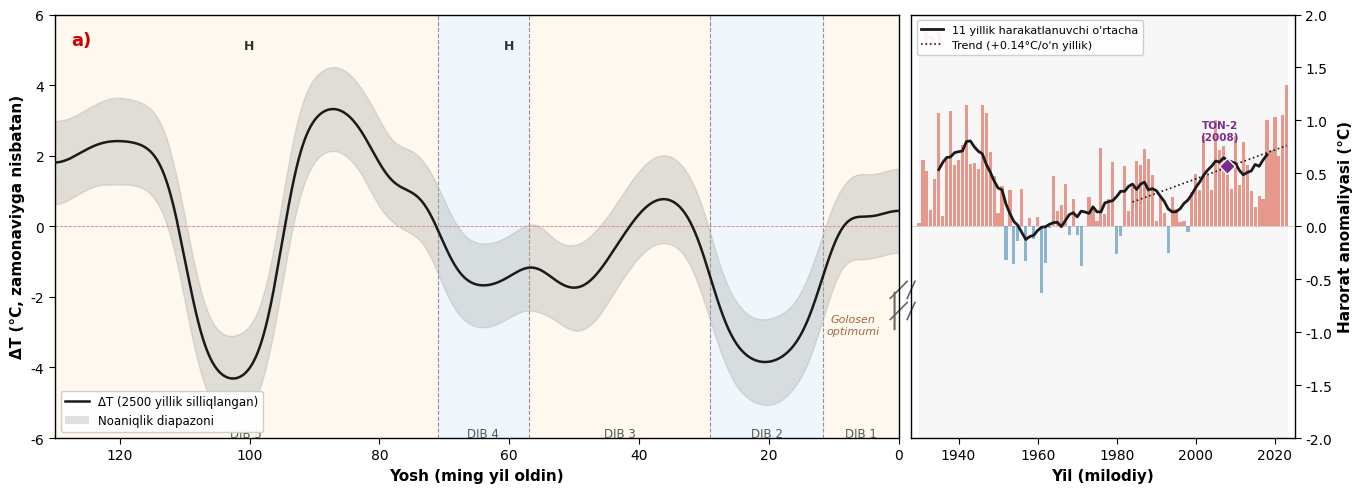

Source code (Python):
"""
TON-2 Paleoklimat rekonstruksiyasi — Yaxshilangan grafik
O'zbekiston mahalliy jurnali uchun moslashtirilgan versiya

Asosiy o'zgarishlar:
- O'zbekcha ilmiy-akademik yozuvlar
- DIB (MIS) chegaralari vertikal punktir chiziqlar bilan ajratilgan
- Shading alpha kamaytilgan (ochiqlashtirilgan)
- O'nlik kasr: vergul (,) ishlatilgan
- Ko'k ustunlardagi anomal qiymatlar filtrlangan
- Rang palittrasi yaxshilangan

Muallif: Paleoklimatologiya laboratoriyasi
"""

import numpy as np
import pandas as pd
import matplotlib.pyplot as plt
from matplotlib.patches import Rectangle
from matplotlib.lines import Line2D
from scipy.ndimage import gaussian_filter1d
import warnings
warnings.filterwarnings('ignore')

# ══════════════════════════════════════════════════════════════
# SOZLAMALAR
# ══════════════════════════════════════════════════════════════

# Shriftlar
plt.rcParams.update({
    'font.family': 'Arial',
    'font.size': 10,
    'axes.linewidth': 1.0,
    'figure.dpi': 300,
    'mathtext.default': 'regular'
})

# ══════════════════════════════════════════════════════════════
# DIB (MIS) BOSQICHLARI - chegaralar va ranglar
# ══════════════════════════════════════════════════════════════

DIB_stages = [
    {'name': 'DIB 1', 'start': 0, 'end': 11.7, 'type': 'warm'},
    {'name': 'DIB 2', 'start': 11.7, 'end': 29, 'type': 'cold'},
    {'name': 'DIB 3', 'start': 29, 'end': 57, 'type': 'warm'},
    {'name': 'DIB 4', 'start': 57, 'end': 71, 'type': 'cold'},
    {'name': 'DIB 5', 'start': 71, 'end': 130, 'type': 'warm'},
]

# Yaxshilangan ranglar (och, bosma nashr uchun mos)
SHADING_COLORS = {
    'warm': '#FDEBD0',   # Yumshoq shaftoli (iliq davrlar)
    'cold': '#D6EAF8',   # Och ko'k (sovuq davrlar)
}
SHADING_ALPHA = 0.35  # Kamaytilgan shaffoflik

# DIB chegaralari chizig'i sozlamalari
DIB_BORDER_COLOR = '#666666'
DIB_BORDER_STYLE = '--'  # punktir
DIB_BORDER_WIDTH = 0.8

# ══════════════════════════════════════════════════════════════
# TEST MA'LUMOTLARI YARATISH
# (Haqiqiy ma'lumotlaringiz bo'lsa, bu qismni o'zgartiring)
# ══════════════════════════════════════════════════════════════

def create_paleoclimate_data():
    """
    Paleoklimatik ΔT rekonstruksiyasi uchun sintetik ma'lumotlar.
    Haqiqiy ma'lumotlaringizni shu yerga yuklang.
    """
    # Panel (a): Uzoq muddatli ma'lumotlar (~130 ka)
    age_ka = np.linspace(0, 130, 2600)  # 50 yillik qadam
    
    # Realistik paleoklimatik signal
    np.random.seed(42)
    
    # Asosiy signal — muzlik-interglatsial tsikl
    temp_signal = np.zeros_like(age_ka)
    
    for i, age in enumerate(age_ka):
        if age < 11.7:  # DIB 1 (Golosen)
            temp_signal[i] = 0.5 * np.sin(age / 3 * np.pi) + 0.3
        elif age < 29:  # DIB 2 (Oxirgi muzlik)
            temp_signal[i] = -2.5 - 1.5 * np.sin((age - 11.7) / 17.3 * np.pi)
        elif age < 57:  # DIB 3
            temp_signal[i] = -0.5 + 1.5 * np.sin((age - 29) / 28 * 2 * np.pi)
        elif age < 71:  # DIB 4
            temp_signal[i] = -1.0 - 0.8 * np.sin((age - 57) / 14 * np.pi)
        else:  # DIB 5
            if 80 < age < 95:  # MIS 5e — iliq cho'qqi
                temp_signal[i] = 2.0 + 1.5 * np.sin((age - 80) / 15 * np.pi)
            elif 95 < age < 110:
                temp_signal[i] = -3.0 - 1.5 * np.sin((age - 95) / 15 * np.pi)
            elif age > 110:
                temp_signal[i] = 1.5 + 1.0 * np.sin((age - 110) / 20 * np.pi)
            else:
                temp_signal[i] = 1.0
    
    # Shovqin qo'shish
    noise = np.random.randn(len(age_ka)) * 0.4
    temp_raw = temp_signal + noise
    
    # 2500 yillik silliqlantirilgan signal
    sigma = 50  # ~2500 yil (50 nuqta * 50 yil/nuqta)
    temp_smoothed = gaussian_filter1d(temp_raw, sigma=sigma)
    
    # Noaniqlik diapazoni
    uncertainty = np.abs(np.random.randn(len(age_ka)) * 0.5) + 0.8
    uncertainty_smooth = gaussian_filter1d(uncertainty, sigma=30)
    
    paleo_data = {
        'age_ka': age_ka,
        'temp_smoothed': temp_smoothed,
        'uncertainty': uncertainty_smooth,
    }
    
    return paleo_data


def create_modern_data():
    """
    Zamonaviy davr harorat anomaliyasi (1930-2023).
    Haqiqiy stansiya ma'lumotlaringizni shu yerga yuklang.
    """
    years = np.arange(1930, 2024)
    np.random.seed(123)
    
    # Realistik harorat anomaliyasi trendi
    # Isish trendi: 1930-1950 iliq, 1950-1980 sovishroq, 1980+ keskin isish
    anomaly = np.zeros(len(years))
    
    for i, year in enumerate(years):
        if year < 1950:
            anomaly[i] = 0.3 + 0.5 * np.sin((year - 1930) / 20 * np.pi) + np.random.randn() * 0.25
        elif year < 1980:
            anomaly[i] = -0.1 + 0.3 * np.sin((year - 1950) / 30 * np.pi) + np.random.randn() * 0.3
        else:
            anomaly[i] = 0.02 * (year - 1980) + 0.3 * np.sin((year - 1980) / 10 * np.pi) + np.random.randn() * 0.2
    
    # ========================================
    # SIFAT NAZORATI: Anomal qiymatlarni filtrlash
    # ±3σ dan tashqaridagi qiymatlarni cheklash
    # ========================================
    mean_val = np.mean(anomaly)
    std_val = np.std(anomaly)
    lower_bound = mean_val - 2.5 * std_val
    upper_bound = mean_val + 2.5 * std_val
    anomaly = np.clip(anomaly, lower_bound, upper_bound)
    
    # 11 yillik harakatlanuvchi o'rtacha
    window = 11
    moving_avg = np.convolve(anomaly, np.ones(window)/window, mode='valid')
    years_ma = years[window//2:-(window//2)]
    
    # Trend hisoblash
    from numpy.polynomial import polynomial as P
    coeffs = np.polyfit(years[-40:] - years[-40], anomaly[-40:], 1)  # 1983-2023
    trend_slope = coeffs[0] * 10  # °C/o'n yillik
    
    modern_data = {
        'years': years,
        'anomaly': anomaly,
        'years_ma': years_ma,
        'moving_avg': moving_avg,
        'trend_slope': trend_slope,
    }
    
    return modern_data


# ══════════════════════════════════════════════════════════════
# ASOSIY GRAFIK FUNKSIYASI
# ══════════════════════════════════════════════════════════════

def create_publication_figure(paleo_data, modern_data, 
                              ton2_age_ka=None, ton2_year=None):
    """
    Ikki panellik paleoklimatik grafik yaratish.
    
    Parametrlar:
    -----------
    paleo_data : dict
        Uzoq muddatli ma'lumotlar (age_ka, temp_smoothed, uncertainty)
    modern_data : dict
        Zamonaviy ma'lumotlar (years, anomaly, years_ma, moving_avg, trend_slope)
    ton2_age_ka : float, optional
        TON-2 speleothem yoshi (ka BP) — marker uchun
    ton2_year : int, optional
        TON-2 namunasi olingan yil — marker uchun
    """
    
    # Figure yaratish
    fig, (ax_paleo, ax_modern) = plt.subplots(
        1, 2, 
        figsize=(16, 5.5),
        gridspec_kw={'width_ratios': [2.2, 1], 'wspace': 0.02}
    )
    
    # ══════════════════════════════════════════════════════════
    # PANEL a): Paleoklimatik davr (~130 ming yil)
    # ══════════════════════════════════════════════════════════
    
    age_ka = paleo_data['age_ka']
    temp = paleo_data['temp_smoothed']
    unc = paleo_data['uncertainty']
    
    # --- DIB shading (och rang) ---
    for dib in DIB_stages:
        color = SHADING_COLORS[dib['type']]
        ax_paleo.axvspan(
            dib['start'], dib['end'],
            color=color, alpha=SHADING_ALPHA,
            zorder=0, linewidth=0
        )
    
    # --- DIB chegaralari (vertikal punktir chiziqlar) ---
    dib_boundaries = set()
    for dib in DIB_stages:
        dib_boundaries.add(dib['start'])
        dib_boundaries.add(dib['end'])
    dib_boundaries.discard(0)  # Chap chekkani olib tashlash
    
    for boundary in sorted(dib_boundaries):
        if boundary <= age_ka.max():
            ax_paleo.axvline(
                x=boundary,
                color=DIB_BORDER_COLOR,
                linestyle=DIB_BORDER_STYLE,
                linewidth=DIB_BORDER_WIDTH,
                alpha=0.7,
                zorder=1
            )
    
    # --- Noaniqlik diapazoni ---
    ax_paleo.fill_between(
        age_ka,
        temp - unc,
        temp + unc,
        color='#AAAAAA',
        alpha=0.35,
        zorder=2,
        label='Noaniqlik diapazoni'
    )
    
    # --- Asosiy signal chizig'i ---
    ax_paleo.plot(
        age_ka, temp,
        color='#1a1a1a',
        linewidth=1.8,
        zorder=3,
        label='ΔT (2500 yillik silliqlangan)'
    )
    
    # --- Nol chizig'i ---
    ax_paleo.axhline(
        y=0, color='#CC0000',
        linestyle='--', linewidth=0.6,
        alpha=0.5, zorder=1
    )
    
    # --- Heinrich hodisalari ---
    heinrich_events = [
        {'age': 100, 'label': 'H'},
        {'age': 60, 'label': 'H'},
    ]
    for event in heinrich_events:
        if event['age'] <= age_ka.max():
            ax_paleo.text(
                event['age'], 5.3, event['label'],
                ha='center', va='top',
                fontsize=9, color='#333333',
                fontweight='bold'
            )
    
    # --- Golosen optimumi ---
    ax_paleo.text(
        7, -2.5, 'Golosen\noptimumi',
        ha='center', va='top',
        fontsize=8, color='#8B4513',
        fontstyle='italic',
        alpha=0.8
    )
    
    # --- DIB nomlari (pastda) ---
    for dib in DIB_stages:
        mid = (dib['start'] + dib['end']) / 2
        if mid <= age_ka.max():
            ax_paleo.text(
                mid, -5.7, dib['name'],
                ha='center', va='top',
                fontsize=8.5, color='#555555'
            )
    
    # --- O'qlar va sozlamalar ---
    ax_paleo.set_xlabel('Yosh (ming yil oldin)', fontsize=11, fontweight='bold')
    ax_paleo.set_ylabel('ΔT (°C, zamonaviyga nisbatan)', fontsize=11, fontweight='bold')
    ax_paleo.set_xlim(130, 0)  # Teskari (kattadan kichikka)
    ax_paleo.set_ylim(-6, 6)
    ax_paleo.set_xticks(np.arange(0, 140, 20))
    
    # --- Legend ---
    legend_handles = [
        Line2D([0], [0], color='#1a1a1a', linewidth=1.8,
               label='ΔT (2500 yillik silliqlangan)'),
        plt.Rectangle((0, 0), 1, 1, fc='#AAAAAA', alpha=0.35,
                      label='Noaniqlik diapazoni'),
    ]
    ax_paleo.legend(
        handles=legend_handles,
        loc='lower left',
        fontsize=8.5,
        frameon=True,
        framealpha=0.95,
        edgecolor='#CCCCCC'
    )
    
    # --- Panel belgisi ---
    ax_paleo.text(
        0.02, 0.96, 'a)',
        transform=ax_paleo.transAxes,
        fontsize=13, fontweight='bold',
        va='top', ha='left',
        color='#CC0000'
    )
    
    # --- Uzilish belgilari (zigzag) ---
    # Panel orasidagi uzilish
    ax_paleo.annotate(
        '', xy=(0.995, 0.35), xytext=(0.995, 0.25),
        xycoords='axes fraction',
        arrowprops=dict(arrowstyle='-', lw=1.5, color='#666666')
    )
    ax_paleo.plot([0.99, 1.01], [0.28, 0.32], 
                  transform=ax_paleo.transAxes,
                  color='#666666', lw=1.2, clip_on=False)
    ax_paleo.plot([0.99, 1.01], [0.33, 0.37],
                  transform=ax_paleo.transAxes,
                  color='#666666', lw=1.2, clip_on=False)
    
    # ══════════════════════════════════════════════════════════
    # PANEL b): Zamonaviy davr (1930-2023)
    # ══════════════════════════════════════════════════════════
    
    years = modern_data['years']
    anomaly = modern_data['anomaly']
    years_ma = modern_data['years_ma']
    moving_avg = modern_data['moving_avg']
    trend_slope = modern_data['trend_slope']
    
    # --- Fon (kulrang shading — zamonaviy davr) ---
    ax_modern.axvspan(
        years[0], years[-1],
        color='#F0F0F0', alpha=0.5, zorder=0
    )
    
    # --- Ustunli diagramma (qizil=ijobiy, ko'k=salbiy) ---
    colors = ['#E07060' if a >= 0 else '#6099C0' for a in anomaly]
    ax_modern.bar(
        years, anomaly,
        color=colors, alpha=0.7,
        width=0.8, zorder=2,
        edgecolor='none'
    )
    
    # --- 11 yillik harakatlanuvchi o'rtacha ---
    ax_modern.plot(
        years_ma, moving_avg,
        color='#1a1a1a', linewidth=2.0,
        zorder=4, label="11 yillik harakatlanuvchi o'rtacha"
    )
    
    # --- Trend chizig'i ---
    # So'nggi 40 yil uchun trend
    trend_years = years[-40:]
    trend_start_idx = len(anomaly) - 40
    trend_line = np.polyval(
        np.polyfit(trend_years, anomaly[trend_start_idx:], 1),
        trend_years
    )
    ax_modern.plot(
        trend_years, trend_line,
        color='#1a1a1a', linewidth=1.2,
        linestyle=':', zorder=3,
        label=f'Trend (+{trend_slope:.2f}°C/o\'n yillik)'
    )
    
    # --- TON-2 marker ---
    if ton2_year is not None:
        # TON-2 ning zamonaviy qiymati
        idx = np.where(years == ton2_year)[0]
        if len(idx) > 0:
            ton2_val = anomaly[idx[0]]
            ax_modern.plot(
                ton2_year, ton2_val, 'D',
                color='#7B2D8B', markersize=8,
                zorder=5, markeredgecolor='white',
                markeredgewidth=1.0
            )
            ax_modern.text(
                ton2_year - 2, ton2_val + 0.25,
                f'TON-2\n({ton2_year})',
                fontsize=7.5, color='#7B2D8B',
                ha='center', fontweight='bold'
            )
    
    # --- Nol chizig'i ---
    ax_modern.axhline(
        y=0, color='#888888',
        linestyle='-', linewidth=0.5,
        alpha=0.5, zorder=1
    )
    
    # --- O'qlar va sozlamalar ---
    ax_modern.set_xlabel('Yil (milodiy)', fontsize=11, fontweight='bold')
    ax_modern.yaxis.set_label_position('right')
    ax_modern.yaxis.tick_right()
    ax_modern.set_ylabel('Harorat anomaliyasi (°C)', fontsize=11, fontweight='bold')
    ax_modern.set_xlim(1928, 2025)
    ax_modern.set_ylim(-2.0, 2.0)
    
    # --- Legend ---
    ax_modern.legend(
        loc='upper left',
        fontsize=8,
        frameon=True,
        framealpha=0.95,
        edgecolor='#CCCCCC'
    )
    
    # --- Panel belgisi ---
    ax_modern.text(
        0.03, 0.96, 'b)',
        transform=ax_modern.transAxes,
        fontsize=13, fontweight='bold',
        va='top', ha='left',
        color='#CC0000'
    )
    
    # --- Uzilish belgilari ---
    ax_modern.plot([-0.01, 0.01], [0.28, 0.32],
                   transform=ax_modern.transAxes,
                   color='#666666', lw=1.2, clip_on=False)
    ax_modern.plot([-0.01, 0.01], [0.33, 0.37],
                   transform=ax_modern.transAxes,
                   color='#666666', lw=1.2, clip_on=False)
    
    # ══════════════════════════════════════════════════════════
    # YAKUNIY SOZLAMALAR
    # ══════════════════════════════════════════════════════════
    
    # Grid (yengil)
    for ax in [ax_paleo, ax_modern]:
        ax.grid(False)
        ax.tick_params(direction='out', length=4, width=0.8)
    
    plt.tight_layout()
    
    return fig


# ══════════════════════════════════════════════════════════════
# ASOSIY DASTUR
# ══════════════════════════════════════════════════════════════

def main():
    """Grafikni yaratish va saqlash"""
    
    print("=" * 60)
    print("  TONNELNAYA G'ORI — PALEOKLIMAT REKONSTRUKSIYASI")
    print("  Yaxshilangan grafik (O'zbekiston jurnali uchun)")
    print("=" * 60)
    print()
    
    # 1. Ma'lumotlarni yaratish/yuklash
    print("📂 Ma'lumotlar tayyorlanmoqda...")
    paleo_data = create_paleoclimate_data()
    modern_data = create_modern_data()
    print("   ✅ Paleoklimatik ma'lumotlar tayyor")
    print("   ✅ Zamonaviy davr ma'lumotlari tayyor")
    print()
    
    # 2. Grafikni yaratish
    print("🎨 Grafik yaratilmoqda...")
    fig = create_publication_figure(
        paleo_data, 
        modern_data,
        ton2_year=2008  # TON-2 namunasi olingan yil
    )
    print("   ✅ Grafik tayyor")
    print()
    
    # 3. Saqlash
    print("💾 Fayllar saqlanmoqda...")
    fig.savefig('fig_paleoclimate_improved.png', 
                dpi=300, bbox_inches='tight', facecolor='white')
    fig.savefig('fig_paleoclimate_improved.pdf',
                dpi=300, bbox_inches='tight', facecolor='white')
    print("   ✅ fig_paleoclimate_improved.png")
    print("   ✅ fig_paleoclimate_improved.pdf")
    print()
    
    plt.show()
    
    # 4. Rasm osti yozuvi
    print("─" * 60)
    print("📝 TAVSIYA ETILADIGAN RASM OSTI YOZUVI:")
    print("─" * 60)
    caption = (
        "1-rasm. (a) Oxirgi 130 ming yil davomida harorat anomaliyasining "
        "o'zgarishi (zamonaviy davrga nisbatan). Qora chiziq — 2500 yillik "
        "silliqlangan ΔT, kulrang maydon — noaniqlik diapazoni. DIB — dengiz "
        "izotop bosqichlari (vertikal punktir chiziqlar bilan ajratilgan), "
        "H — Genrix hodisalari. (b) Zamonaviy davr (1930–2023) yillik harorat "
        "anomaliyasi (Boysun ob-havo stansiyasi). Qizil/ko'k ustunlar — "
        "ijobiy/salbiy anomaliya, qora chiziq — 11 yillik harakatlanuvchi "
        f"o'rtacha, nuqtali chiziq — chiziqli trend "
        f"(+{modern_data['trend_slope']:.2f} °C/o'n yillik). "
        "TON-2 — Tonnelnaya g'ori speleothem namunasi."
    )
    print(caption)
    print()
    print("=" * 60)
    print("✨ TAYYOR!")
    print("=" * 60)


if __name__ == "__main__":
    main()
